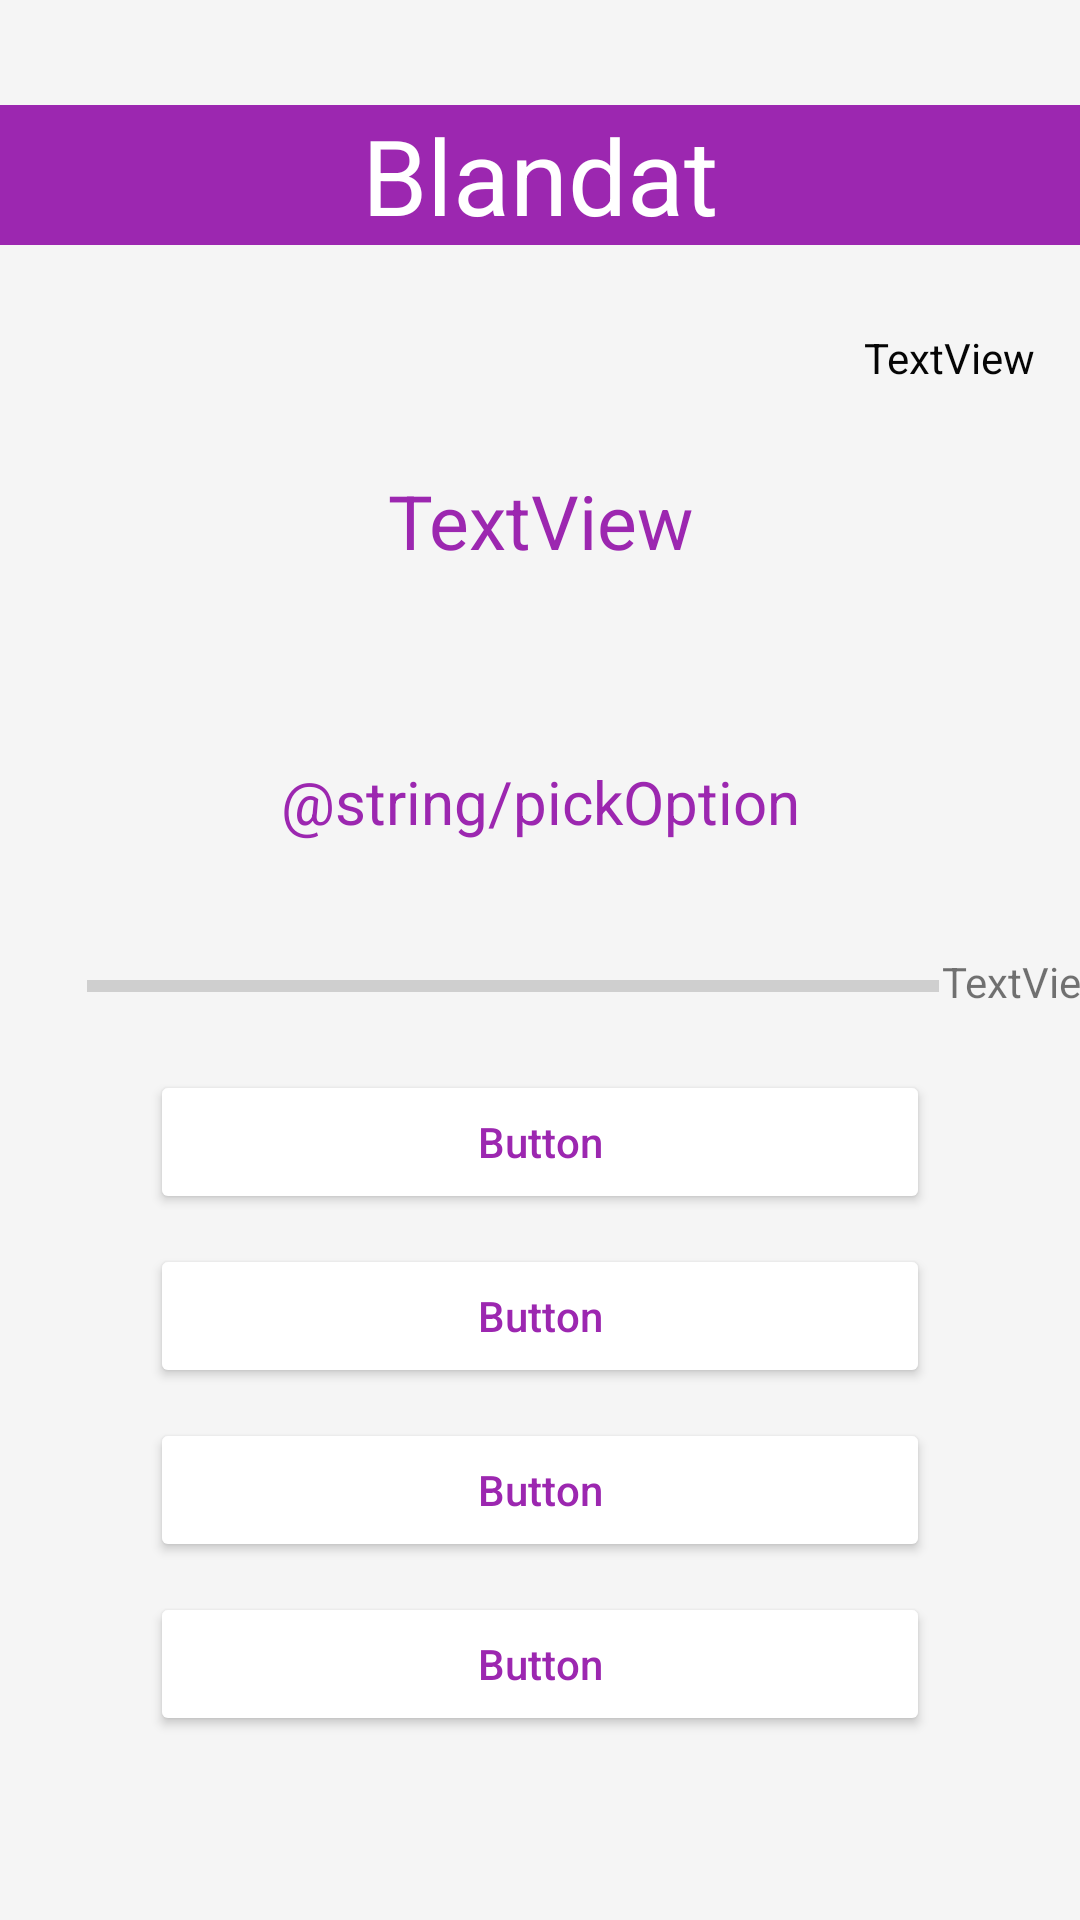

Reconstruct the res/layout file that produces this screen, plus the resources it refers to.
<!-- AndroidManifest.xml: application theme Theme.Quizzly -->
<!-- res/layout/activity_mixed.xml -->
<?xml version="1.0" encoding="utf-8"?>
<androidx.constraintlayout.widget.ConstraintLayout xmlns:android="http://schemas.android.com/apk/res/android"
    xmlns:app="http://schemas.android.com/apk/res-auto"
    xmlns:tools="http://schemas.android.com/tools"
    android:layout_width="match_parent"
    android:layout_height="match_parent"
    android:background="#F5F5F5"
    tools:context=".MixedActivity">


        <Button
            android:id="@+id/mixedOption4"
            android:layout_width="0dp"
            android:layout_height="wrap_content"
            android:layout_marginStart="50dp"
            android:layout_marginTop="10dp"
            android:layout_marginEnd="50dp"
            android:backgroundTint="#FFFF"
            android:text="Button"
            android:textAllCaps="false"
            android:textColor="#9C27B0"
            app:layout_constraintEnd_toEndOf="parent"
            app:layout_constraintHorizontal_bias="0.0"
            app:layout_constraintStart_toStartOf="parent"
            app:layout_constraintTop_toBottomOf="@+id/mixedOption3" />

        <TextView
            android:id="@+id/mixedQuestionTextView"
            android:layout_width="0dp"
            android:layout_height="wrap_content"
            android:layout_marginStart="5dp"
            android:layout_marginTop="75dp"
            android:layout_marginEnd="5dp"
            android:text="TextView"
            android:textAlignment="center"
            android:textColor="#9C27B0"
            android:textSize="25sp"
            app:layout_constraintEnd_toEndOf="parent"
            app:layout_constraintStart_toStartOf="parent"
            app:layout_constraintTop_toBottomOf="@+id/mixedCategorytextView" />

        <TextView
            android:id="@+id/mixedPickOptionTextView"
            android:layout_width="wrap_content"
            android:layout_height="wrap_content"
            android:layout_marginBottom="40dp"
            android:text="@string/pickOption"
            android:textColor="#9C27B0"
            android:textSize="20sp"
            app:layout_constraintBottom_toTopOf="@+id/mixedProgressBar"
            app:layout_constraintEnd_toEndOf="parent"
            app:layout_constraintStart_toStartOf="parent" />

        <Button
            android:id="@+id/mixedOption1"
            android:layout_width="0dp"
            android:layout_height="wrap_content"
            android:layout_marginStart="50dp"
            android:layout_marginTop="275dp"
            android:layout_marginEnd="50dp"
            android:layout_marginBottom="100dp"
            android:backgroundTint="#FFFF"
            android:outlineProvider="background"
            android:text="Button"
            android:textAllCaps="false"
            android:textColor="#9C27B0"
            app:layout_constraintBottom_toTopOf="@+id/mixedOption2"
            app:layout_constraintEnd_toEndOf="parent"
            app:layout_constraintStart_toStartOf="parent"
            app:layout_constraintTop_toBottomOf="@+id/mixedCategorytextView" />

        <Button
            android:id="@+id/mixedOption2"
            android:layout_width="0dp"
            android:layout_height="wrap_content"
            android:layout_marginStart="50dp"
            android:layout_marginTop="10dp"
            android:layout_marginEnd="50dp"
            android:backgroundTint="#FFFF"
            android:text="Button"
            android:textAllCaps="false"
            android:textColor="#9C27B0"
            app:layout_constraintEnd_toEndOf="parent"
            app:layout_constraintStart_toStartOf="parent"
            app:layout_constraintTop_toBottomOf="@+id/mixedOption1" />

        <Button
            android:id="@+id/mixedOption3"
            android:layout_width="0dp"
            android:layout_height="wrap_content"
            android:layout_marginStart="50dp"
            android:layout_marginTop="10dp"
            android:layout_marginEnd="50dp"
            android:backgroundTint="#FFFF"
            android:text="Button"
            android:textAllCaps="false"
            android:textColor="#9C27B0"
            app:layout_constraintEnd_toEndOf="parent"
            app:layout_constraintStart_toStartOf="parent"
            app:layout_constraintTop_toBottomOf="@+id/mixedOption2" />

        <TextView
            android:id="@+id/mixedQNrTextView"
            android:layout_width="wrap_content"
            android:layout_height="wrap_content"
            android:layout_marginStart="1dp"
            android:layout_marginBottom="20dp"
            android:text="TextView"
            app:layout_constraintBottom_toTopOf="@+id/mixedOption1"
            app:layout_constraintEnd_toEndOf="parent"
            app:layout_constraintStart_toEndOf="@+id/mixedProgressBar" />

        <ProgressBar
            android:id="@+id/mixedProgressBar"
            style="?android:attr/progressBarStyleHorizontal"
            android:layout_width="284dp"
            android:layout_height="wrap_content"
            android:layout_marginStart="40dp"
            android:layout_marginBottom="20dp"
            android:outlineProvider="bounds"
            android:progressTint="#9C27B0"
            app:layout_constraintBottom_toTopOf="@+id/mixedOption1"
            app:layout_constraintEnd_toStartOf="@+id/mixedQNrTextView"
            app:layout_constraintStart_toStartOf="parent" />

        <TextView
            android:id="@+id/mixedCategorytextView"
            android:layout_width="0dp"
            android:layout_height="wrap_content"
            android:layout_marginTop="35dp"
            android:background="#9C27B0"
            android:text="Blandat"
            android:textAlignment="center"
            android:textColor="#FFFF"
            android:textSize="35sp"
            app:layout_constraintEnd_toEndOf="parent"
            app:layout_constraintStart_toStartOf="parent"
            app:layout_constraintTop_toTopOf="parent" />

        <TextView
            android:id="@+id/mixedTimerTextView"
            android:layout_width="wrap_content"
            android:layout_height="wrap_content"
            android:layout_marginEnd="15dp"
            android:text="TextView"
            android:textColor="#050505"
            app:layout_constraintBottom_toTopOf="@+id/mixedQuestionTextView"
            app:layout_constraintEnd_toEndOf="parent"
            app:layout_constraintTop_toBottomOf="@+id/mixedCategorytextView" />


</androidx.constraintlayout.widget.ConstraintLayout>
<!-- resources referenced by this layout -->
<resources>
  <style name="Theme.Quizzly" parent="Theme.MaterialComponents.DayNight.DarkActionBar">
          
          <item name="colorPrimary">@color/purple_500</item>
          <item name="colorPrimaryVariant">@color/purple_700</item>
          <item name="colorOnPrimary">@color/white</item>
          
          <item name="colorSecondary">@color/teal_200</item>
          <item name="colorSecondaryVariant">@color/teal_700</item>
          <item name="colorOnSecondary">@color/black</item>
          
          <item name="android:statusBarColor" tools:targetApi="l">?attr/colorPrimaryVariant</item>
          
      </style>
  <color name="purple_500">#FF6200EE</color>
  <color name="purple_700">#FF3700B3</color>
  <color name="white">#FFFFFFFF</color>
  <color name="teal_200">#FF03DAC5</color>
  <color name="teal_700">#FF018786</color>
  <color name="black">#FF000000</color>
</resources>
